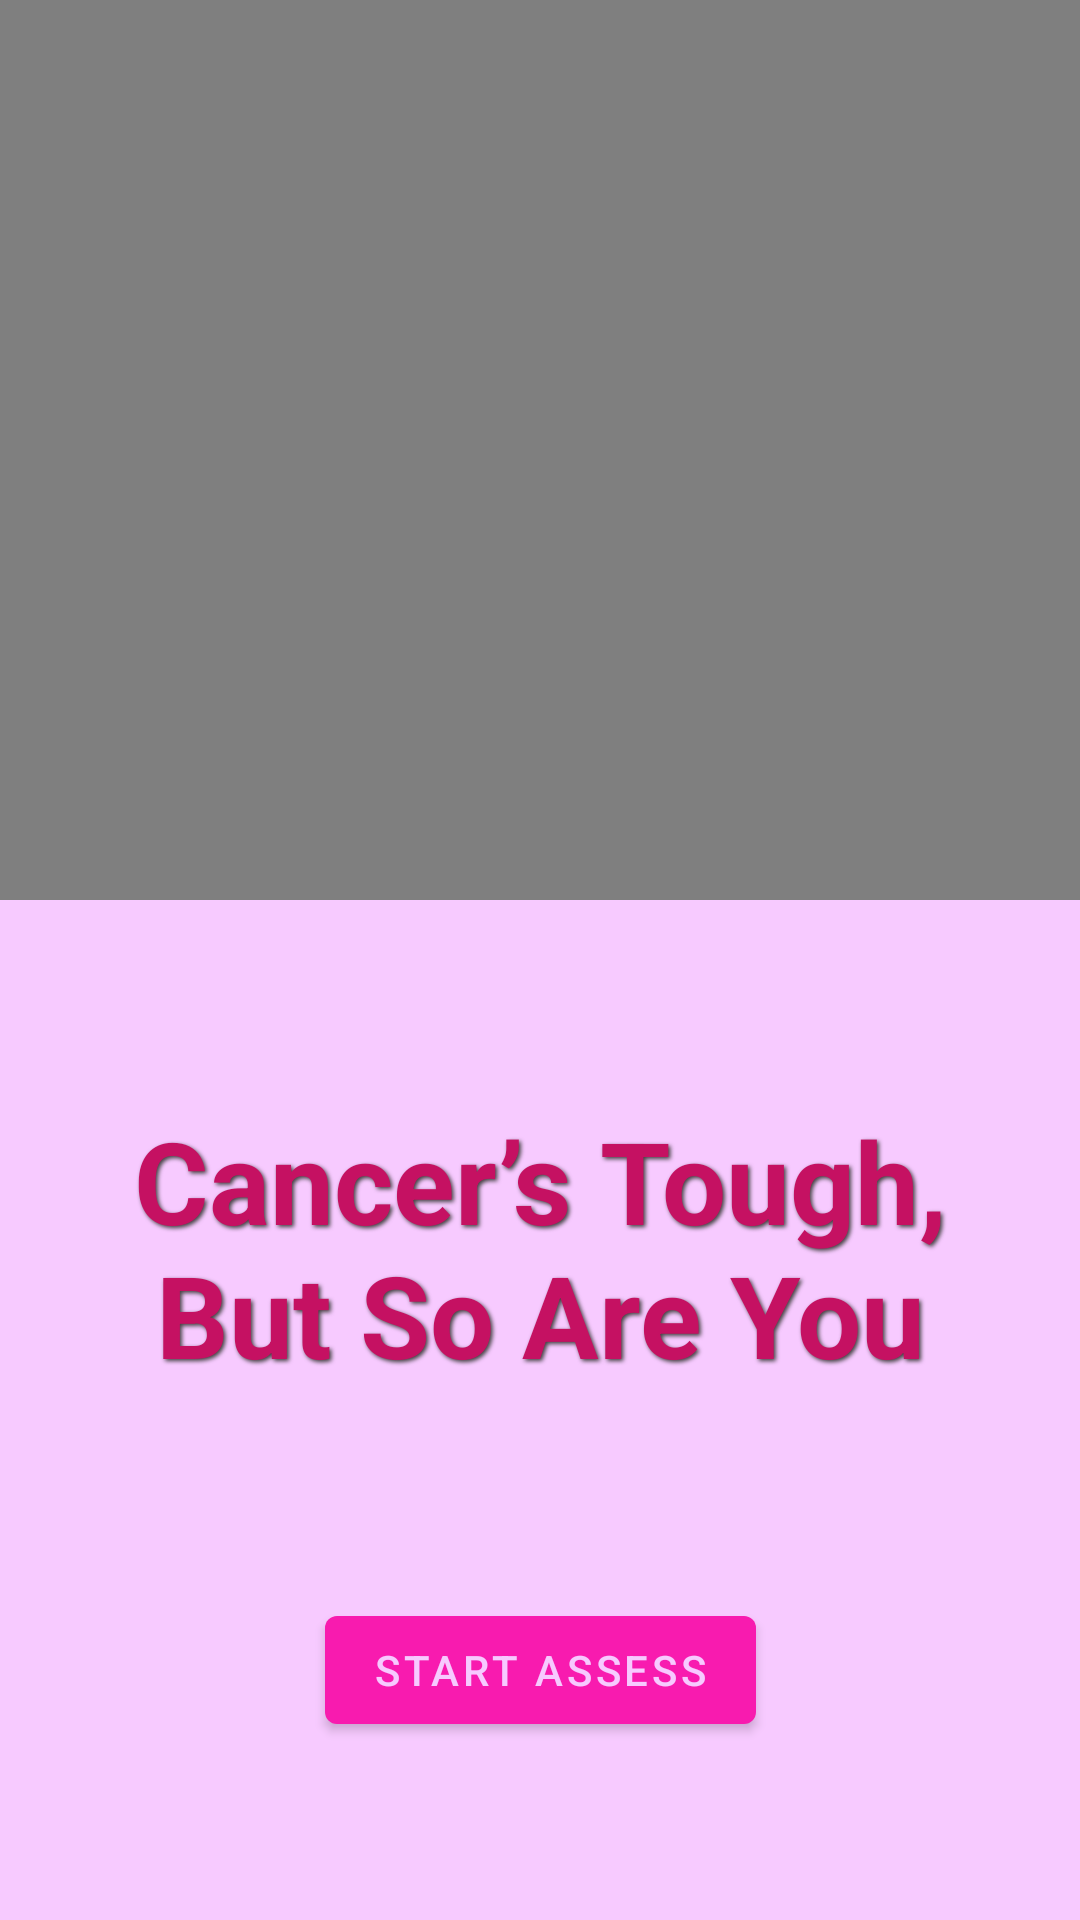

Produce the Android XML layout that renders to this screen, including the resource entries it uses.
<!-- AndroidManifest.xml: application theme Theme.BreastCancerRiskAssessment -->
<!-- res/layout/activity_main2.xml -->
<?xml version="1.0" encoding="utf-8"?>
<androidx.constraintlayout.widget.ConstraintLayout xmlns:android="http://schemas.android.com/apk/res/android"
    xmlns:app="http://schemas.android.com/apk/res-auto"
    xmlns:tools="http://schemas.android.com/tools"
    android:layout_width="match_parent"
    android:layout_height="match_parent"
    android:background="@color/pinkPurple"
    tools:context=".MainActivity2">

    <RelativeLayout
        android:id="@+id/relativeLayout"
        android:layout_width="match_parent"
        android:layout_height="300dp"
        app:layout_constraintBottom_toBottomOf="parent"
        app:layout_constraintDimensionRatio="16:9"
        app:layout_constraintEnd_toEndOf="parent"
        app:layout_constraintHorizontal_bias="0"
        app:layout_constraintStart_toStartOf="parent"
        app:layout_constraintTop_toTopOf="parent"
        app:layout_constraintVertical_bias="0">

        <VideoView
            android:id="@+id/videoView"
            android:layout_width="match_parent"
            android:layout_height="match_parent" />
    </RelativeLayout>

    <TextView
        android:id="@+id/idTVHeading"
        android:layout_width="match_parent"
        android:layout_height="wrap_content"
        android:layout_centerInParent="true"
        android:layout_margin="20dp"
        android:gravity="center"
        android:padding="10dp"
        android:shadowColor="#424141"
        android:shadowDx="2"
        android:shadowDy="2"
        android:shadowRadius="3"
        android:text="@string/quote1"
        android:textAlignment="center"
        android:textColor="#C51162"
        android:textSize="38sp"
        android:textStyle="bold"
        app:layout_constraintBottom_toBottomOf="parent"
        app:layout_constraintEnd_toEndOf="parent"
        app:layout_constraintHorizontal_bias="0.4"
        app:layout_constraintStart_toStartOf="parent"
        app:layout_constraintTop_toBottomOf="@+id/relativeLayout"
        app:layout_constraintVertical_bias="0.205" />

    <Button
        android:id="@+id/startAssess"
        android:layout_width="wrap_content"
        android:layout_height="wrap_content"
        android:text="@string/start_assess"
        android:textColor="@color/pinkPurple"
        app:layout_constraintBottom_toBottomOf="parent"
        app:layout_constraintEnd_toEndOf="parent"
        app:layout_constraintStart_toStartOf="parent"
        app:layout_constraintTop_toBottomOf="@+id/idTVHeading"
        tools:ignore="TextContrastCheck" />

</androidx.constraintlayout.widget.ConstraintLayout>
<!-- resources referenced by this layout -->
<resources>
  <color name="pinkPurple">#F7CAFF</color>
  <string name="quote1">Cancer’s Tough,\nBut So Are You</string>
  <string name="start_assess">Start Assess</string>
  <style name="Theme.BreastCancerRiskAssessment" parent="Theme.MaterialComponents.DayNight.DarkActionBar">
          
          <item name="colorPrimary">@color/statusBar</item>
          <item name="colorPrimaryVariant">@color/purple_700</item>
          <item name="colorOnPrimary">@color/white</item>
          
          <item name="colorSecondary">@color/teal_200</item>
          <item name="colorSecondaryVariant">@color/teal_700</item>
          <item name="colorOnSecondary">@color/black</item>
          
          <item name="android:statusBarColor">?attr/colorPrimaryVariant</item>
          
      </style>
  <color name="statusBar">#FFF81BAF</color>
  <color name="purple_700">#FF3700B3</color>
  <color name="white">#FFFFFFFF</color>
  <color name="teal_200">#FF03DAC5</color>
  <color name="teal_700">#FF018786</color>
  <color name="black">#FF000000</color>
</resources>
